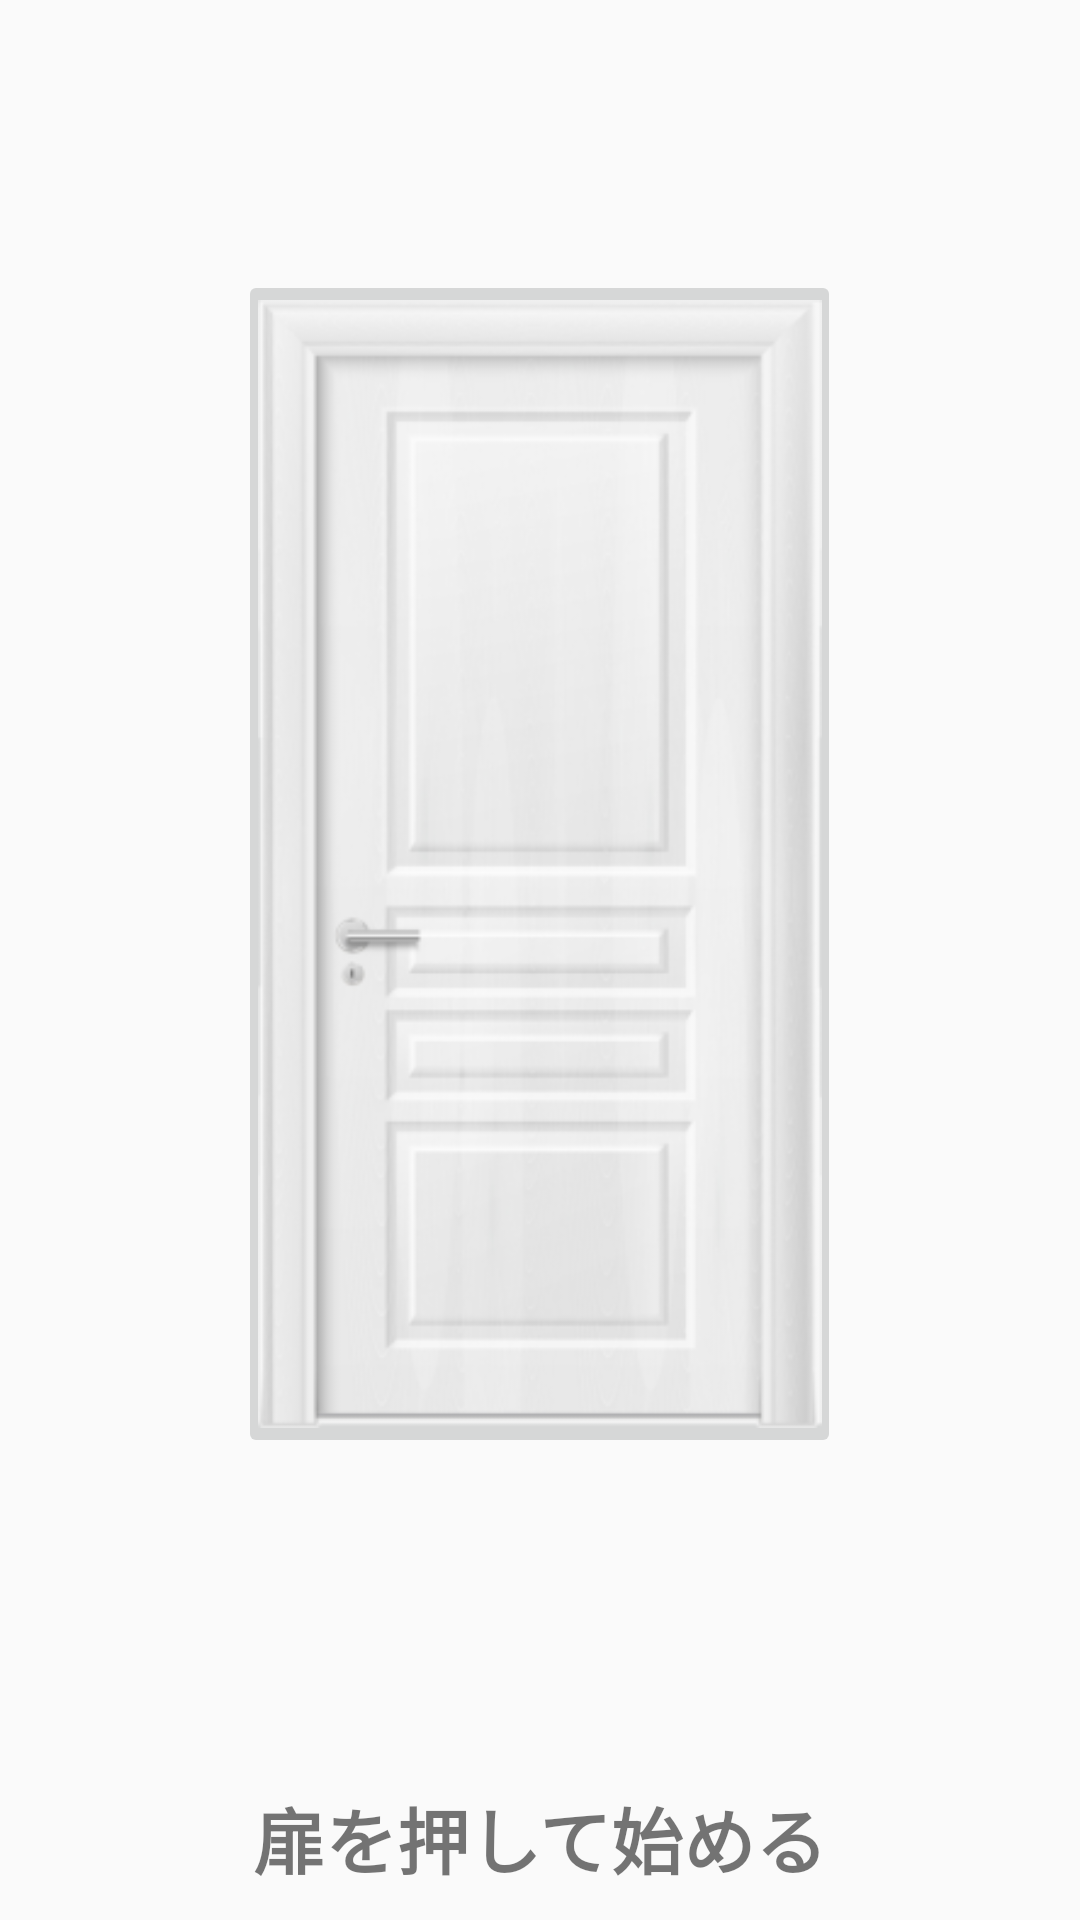

Layout XML and referenced resources for this Android screen:
<!-- AndroidManifest.xml: application theme Theme.Oldiary -->
<!-- res/layout/activity_main_screen.xml -->
<?xml version="1.0" encoding="utf-8"?>
<RelativeLayout xmlns:android="http://schemas.android.com/apk/res/android"
    xmlns:app="http://schemas.android.com/apk/res-auto"
    xmlns:tools="http://schemas.android.com/tools"
    android:layout_width="match_parent"
    android:layout_height="match_parent"
    android:background="@color/color2"
    tools:context=".MainScreen">

    <ImageView
        android:id="@+id/start_title"
        android:layout_width="244dp"
        android:layout_height="65dp"
        android:layout_alignParentTop="true"
        android:layout_centerHorizontal="true"
        android:layout_marginTop="10dp"
        app:srcCompat="@drawable/oldiary_title" />

    <ImageButton
        android:id="@+id/door"
        android:layout_width="201dp"
        android:layout_height="396dp"
        android:layout_below="@+id/start_title"
        android:layout_centerHorizontal="true"
        android:layout_marginTop="15dp"
        android:scaleType="centerCrop"
        android:soundEffectsEnabled="false"
        app:srcCompat="@drawable/closedoor" />

    <TextView
        android:id="@+id/announce"
        android:layout_width="wrap_content"
        android:layout_height="wrap_content"
        android:layout_alignParentBottom="true"
        android:layout_centerHorizontal="true"
        android:layout_marginBottom="10dp"
        android:text="扉を押して始める"
        android:textSize="24sp"
        android:textStyle="bold" />





</RelativeLayout>
<!-- resources referenced by this layout -->
<resources>
  <color name="color2">#FAFAFA</color>
  <!-- drawable closedoor: png bitmap (drawable, 35088 bytes) -->
  <style name="Theme.Oldiary" parent="Theme.MaterialComponents.DayNight.NoActionBar">
          
          <item name="colorPrimary">@color/purple_500</item>
          <item name="colorPrimaryVariant">@color/purple_700</item>
          <item name="colorOnPrimary">@color/white</item>
          
          <item name="colorSecondary">@color/teal_200</item>
          <item name="colorSecondaryVariant">@color/teal_700</item>
          <item name="colorOnSecondary">@color/black</item>
          
          <item name="android:statusBarColor">?attr/colorPrimaryVariant</item>
          
          <item name="windowNoTitle">false</item>
          <item name="windowActionBar">true</item>
          <item name="android:windowFullscreen">true</item>
          <item name="android:windowContentOverlay">@null</item>
          <item name="android:soundEffectsEnabled">false</item>   // タップ音OFF
      </style>
  <color name="purple_500">#FF6200EE</color>
  <color name="purple_700">#FF3700B3</color>
  <color name="white">#FFFFFFFF</color>
  <color name="teal_200">#FF03DAC5</color>
  <color name="teal_700">#FF018786</color>
  <color name="black">#FF000000</color>
</resources>
